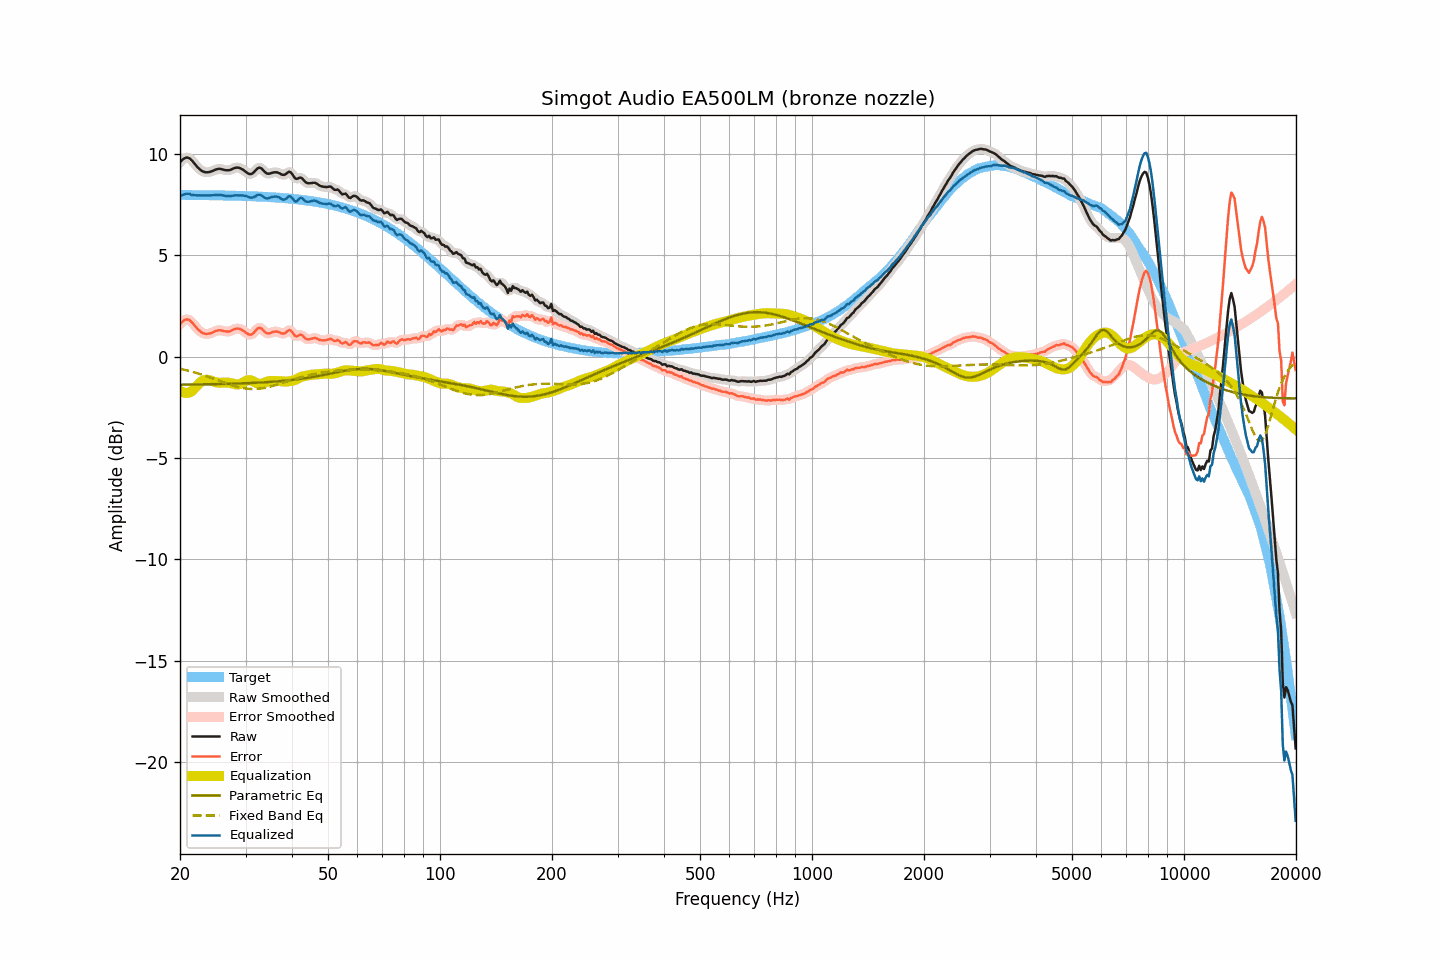

Data behind this chart, as committed beside it:
frequency, raw, smoothed, error, error_smoothed, equalization, parametric_eq, fixed_band_eq, equalized_raw, equalized_smoothed, target
20.00, 9.60, 9.59, 1.61, 1.60, -1.67, -1.38, -0.59, 7.92, 7.92, 7.99
20.20, 9.69, 9.69, 1.70, 1.70, -1.72, -1.38, -0.61, 7.97, 7.97, 7.99
20.40, 9.76, 9.76, 1.77, 1.77, -1.76, -1.38, -0.63, 8.00, 8.00, 7.99
20.61, 9.81, 9.81, 1.82, 1.82, -1.78, -1.37, -0.65, 8.03, 8.03, 7.99
20.81, 9.84, 9.83, 1.85, 1.85, -1.79, -1.37, -0.67, 8.05, 8.05, 7.99
21.02, 9.83, 9.83, 1.84, 1.84, -1.78, -1.37, -0.69, 8.05, 8.05, 7.99
21.23, 9.80, 9.79, 1.81, 1.80, -1.76, -1.37, -0.71, 8.04, 8.03, 7.99
21.44, 9.72, 9.72, 1.73, 1.74, -1.72, -1.37, -0.73, 8.00, 8.00, 7.99
21.66, 9.64, 9.64, 1.65, 1.65, -1.65, -1.37, -0.75, 7.99, 7.99, 7.99
21.87, 9.54, 9.54, 1.55, 1.55, -1.56, -1.37, -0.77, 7.97, 7.98, 7.99
22.09, 9.45, 9.44, 1.46, 1.46, -1.47, -1.37, -0.79, 7.97, 7.97, 7.98
22.31, 9.35, 9.35, 1.36, 1.37, -1.39, -1.37, -0.82, 7.96, 7.97, 7.98
22.54, 9.28, 9.27, 1.30, 1.29, -1.31, -1.36, -0.84, 7.97, 7.97, 7.98
22.76, 9.21, 9.21, 1.23, 1.23, -1.24, -1.36, -0.87, 7.97, 7.97, 7.98
22.99, 9.16, 9.16, 1.18, 1.18, -1.19, -1.36, -0.89, 7.97, 7.97, 7.98
23.22, 9.13, 9.13, 1.15, 1.15, -1.16, -1.36, -0.92, 7.97, 7.97, 7.98
23.45, 9.11, 9.11, 1.13, 1.13, -1.14, -1.36, -0.95, 7.97, 7.97, 7.98
23.69, 9.11, 9.11, 1.13, 1.13, -1.14, -1.36, -0.97, 7.97, 7.97, 7.98
23.92, 9.12, 9.12, 1.14, 1.14, -1.15, -1.36, -1.00, 7.97, 7.97, 7.98
24.16, 9.14, 9.14, 1.16, 1.16, -1.17, -1.36, -1.03, 7.97, 7.97, 7.98
24.40, 9.17, 9.17, 1.19, 1.19, -1.20, -1.35, -1.06, 7.97, 7.97, 7.97
24.65, 9.20, 9.20, 1.22, 1.23, -1.23, -1.35, -1.09, 7.97, 7.97, 7.97
24.89, 9.24, 9.23, 1.27, 1.26, -1.25, -1.35, -1.11, 7.99, 7.98, 7.97
25.14, 9.26, 9.26, 1.29, 1.29, -1.27, -1.35, -1.14, 7.99, 7.99, 7.97
25.39, 9.28, 9.27, 1.31, 1.31, -1.28, -1.35, -1.17, 8.00, 7.99, 7.97
25.65, 9.28, 9.27, 1.31, 1.31, -1.28, -1.34, -1.20, 7.99, 7.99, 7.97
25.91, 9.26, 9.26, 1.29, 1.29, -1.28, -1.34, -1.23, 7.98, 7.98, 7.97
26.16, 9.24, 9.24, 1.27, 1.27, -1.28, -1.34, -1.26, 7.96, 7.96, 7.96
26.43, 9.22, 9.22, 1.26, 1.26, -1.27, -1.34, -1.29, 7.95, 7.95, 7.96
26.69, 9.21, 9.21, 1.25, 1.25, -1.27, -1.34, -1.32, 7.94, 7.94, 7.96
26.96, 9.21, 9.21, 1.25, 1.25, -1.28, -1.33, -1.35, 7.93, 7.93, 7.96
27.23, 9.22, 9.22, 1.26, 1.27, -1.29, -1.33, -1.37, 7.93, 7.93, 7.96
27.50, 9.25, 9.25, 1.29, 1.29, -1.31, -1.33, -1.40, 7.94, 7.94, 7.96
27.77, 9.29, 9.28, 1.33, 1.33, -1.33, -1.33, -1.42, 7.96, 7.95, 7.95
28.05, 9.32, 9.32, 1.37, 1.37, -1.35, -1.33, -1.45, 7.97, 7.96, 7.95
28.33, 9.34, 9.34, 1.39, 1.39, -1.37, -1.32, -1.47, 7.97, 7.97, 7.95
28.62, 9.34, 9.34, 1.39, 1.39, -1.37, -1.32, -1.49, 7.97, 7.97, 7.95
28.90, 9.33, 9.32, 1.38, 1.38, -1.35, -1.32, -1.51, 7.97, 7.97, 7.94
29.19, 9.29, 9.29, 1.35, 1.35, -1.33, -1.31, -1.53, 7.96, 7.97, 7.94
29.48, 9.25, 9.24, 1.31, 1.30, -1.28, -1.31, -1.54, 7.96, 7.96, 7.94
29.78, 9.19, 9.19, 1.25, 1.25, -1.24, -1.31, -1.56, 7.95, 7.95, 7.94
30.08, 9.13, 9.13, 1.19, 1.19, -1.19, -1.31, -1.57, 7.94, 7.94, 7.93
30.38, 9.07, 9.07, 1.14, 1.14, -1.16, -1.30, -1.58, 7.91, 7.91, 7.93
30.68, 9.03, 9.03, 1.10, 1.10, -1.15, -1.30, -1.59, 7.88, 7.88, 7.93
30.99, 9.02, 9.02, 1.09, 1.10, -1.16, -1.30, -1.59, 7.86, 7.86, 7.93
31.30, 9.05, 9.05, 1.12, 1.13, -1.19, -1.29, -1.59, 7.86, 7.86, 7.92
31.61, 9.12, 9.12, 1.20, 1.20, -1.23, -1.29, -1.59, 7.88, 7.89, 7.92
31.93, 9.21, 9.21, 1.29, 1.29, -1.28, -1.28, -1.59, 7.93, 7.93, 7.92
32.24, 9.29, 9.28, 1.37, 1.37, -1.31, -1.28, -1.59, 7.98, 7.97, 7.91
32.57, 9.34, 9.33, 1.43, 1.42, -1.33, -1.28, -1.58, 8.00, 8.00, 7.91
32.89, 9.33, 9.32, 1.42, 1.42, -1.34, -1.27, -1.57, 7.99, 7.98, 7.91
33.22, 9.28, 9.27, 1.37, 1.37, -1.33, -1.27, -1.56, 7.95, 7.95, 7.90
33.55, 9.19, 9.19, 1.29, 1.29, -1.30, -1.26, -1.55, 7.89, 7.89, 7.90
33.89, 9.11, 9.11, 1.21, 1.22, -1.27, -1.26, -1.53, 7.84, 7.85, 7.89
34.23, 9.05, 9.06, 1.16, 1.17, -1.23, -1.25, -1.51, 7.81, 7.82, 7.89
34.57, 9.04, 9.04, 1.15, 1.15, -1.21, -1.25, -1.49, 7.83, 7.83, 7.89
34.92, 9.05, 9.05, 1.17, 1.17, -1.20, -1.24, -1.47, 7.85, 7.85, 7.88
35.27, 9.08, 9.07, 1.20, 1.20, -1.19, -1.24, -1.45, 7.88, 7.88, 7.88
35.62, 9.10, 9.10, 1.23, 1.22, -1.20, -1.23, -1.43, 7.90, 7.90, 7.87
35.97, 9.11, 9.11, 1.24, 1.24, -1.20, -1.22, -1.41, 7.91, 7.91, 7.87
... 635 more rows
